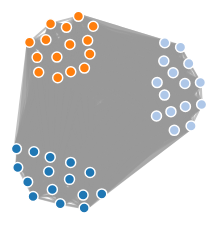
D3 v4 page, settled after 360 driven frames (6 s of simulated time); the page loaded 1 data file(s).



var svg = d3.select("svg"),
    width = +svg.attr("width"),
    height = +svg.attr("height");

var color = d3.scaleOrdinal(d3.schemeCategory20);


d3.json("data_info.json", function(error, graph) {
  console.log(graph);
  
  const dist_max = d3.max(graph.links, d => d.value);

  const charge_scale = d3.scalePow()
    .domain([0,dist_max])
    .range([0,150])
    
  var simulation = d3.forceSimulation()
    .force(
      "link", 
      d3.forceLink()
        .id(function(d) { return d.id; })
        .distance(d => charge_scale(d.value))
        // .strength(d => charge_scale(d.value))
    )
    // .force("link", d3.forceLink(links))
    .force("charge", d3.forceManyBody())
    .force("center", d3.forceCenter(width / 2, height / 2));

  
  var link = svg.append("g")
      .attr("class", "links")
    .selectAll("line")
    .data(graph.links)
    .enter().append("line")
      .attr("stroke-width", function(d) { return Math.sqrt(d.value); });

  var node = svg.append("g")
      .attr("class", "nodes")
    .selectAll("circle")
    .data(graph.nodes)
    .enter().append("circle")
      .attr("r", 5)
      .attr("fill", function(d) { return color(d.group); })
      .call(d3.drag()
          .on("start", dragstarted)
          .on("drag", dragged)
          .on("end", dragended));

  node.append("title")
      .text(function(d) { return d.id; });

  simulation
      .nodes(graph.nodes)
      .on("tick", ticked);

  simulation.force("link")
      .links(graph.links);

  function ticked() {
    link
        .attr("x1", function(d) { return d.source.x; })
        .attr("y1", function(d) { return d.source.y; })
        .attr("x2", function(d) { return d.target.x; })
        .attr("y2", function(d) { return d.target.y; });

    node
        .attr("cx", function(d) { return d.x; })
        .attr("cy", function(d) { return d.y; });
  }
});

function dragstarted(d) {
  if (!d3.event.active) simulation.alphaTarget(0.3).restart();
  d.fx = d.x;
  d.fy = d.y;
}

function dragged(d) {
  d.fx = d3.event.x;
  d.fy = d3.event.y;
}

function dragended(d) {
  if (!d3.event.active) simulation.alphaTarget(0);
  d.fx = null;
  d.fy = null;
}



### data: data_info.json
{
 "links": [
  {
   "source": 2,
   "target": 1,
   "value": 2.407
  },
  {
   "source": 3,
   "target": 1,
   "value": 5.257
  },
  {
   "source": 4,
   "target": 1,
   "value": 5.76
  },
  {
   "source": 5,
   "target": 1,
   "value": 4.632
  },
  {
   "source": 6,
   "target": 1,
   "value": 6.209
  },
  {
   "source": 7,
   "target": 1,
   "value": 3.647
  },
  {
   "source": 8,
   "target": 1,
   "value": 4.759
  },
  {
   "source": 9,
   "target": 1,
   "value": 4.82
  },
  "... 982 more items"
 ],
 "nodes": [
  {
   "id": 1,
   "group": "a"
  },
  {
   "id": 2,
   "group": "a"
  },
  {
   "id": 3,
   "group": "a"
  },
  {
   "id": 4,
   "group": "a"
  },
  {
   "id": 5,
   "group": "a"
  },
  {
   "id": 6,
   "group": "a"
  },
  {
   "id": 7,
   "group": "a"
  },
  {
   "id": 8,
   "group": "a"
  },
  "... 37 more items"
 ]
}